Labelled photos from "dataset", an image-classification folder in Xinyu-Zhang/499_Project. The possible labels are: Atripla, Cymbalta, Epzicom, Lexapro, Prezista, Tivicay, Truvada, Truvada Cymbalta.

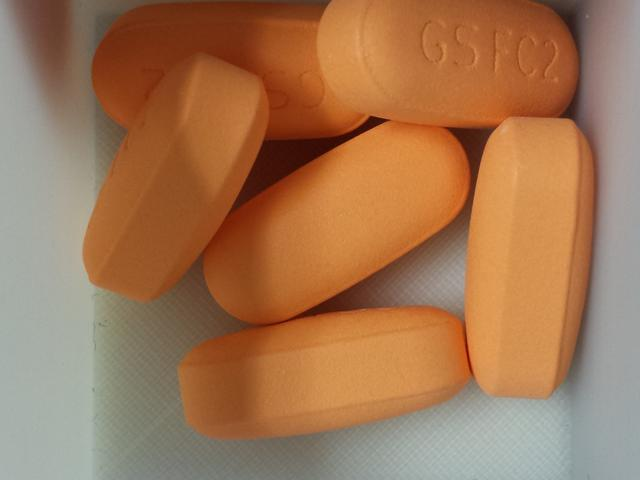
Label: Epzicom

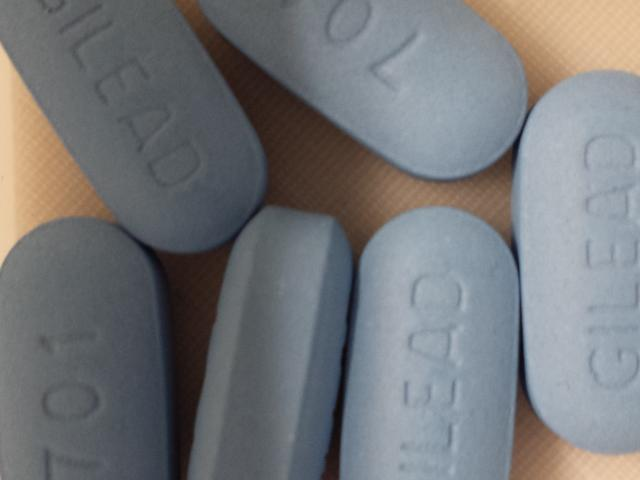
Label: Truvada

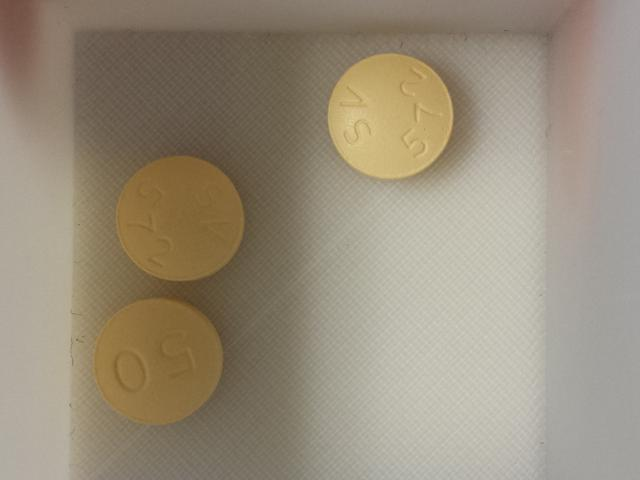
Label: Tivicay

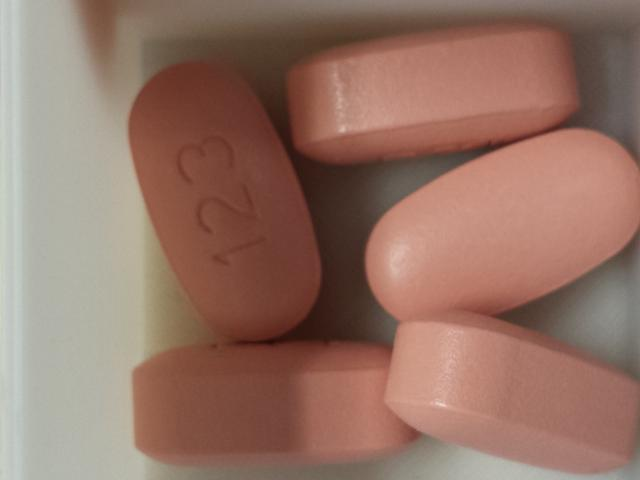
Label: Atripla

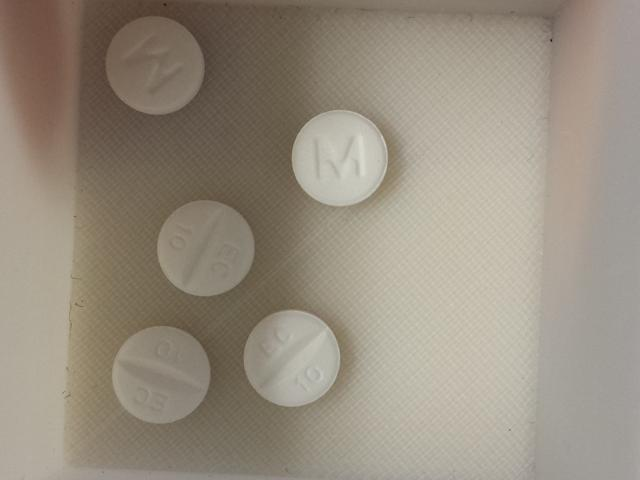
Label: Lexapro

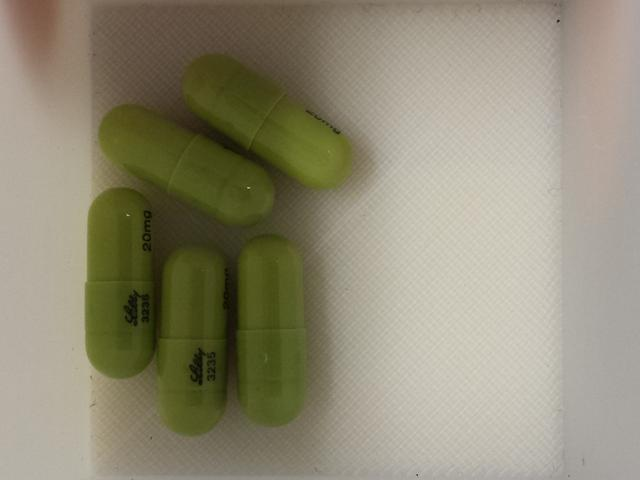
Label: Cymbalta
